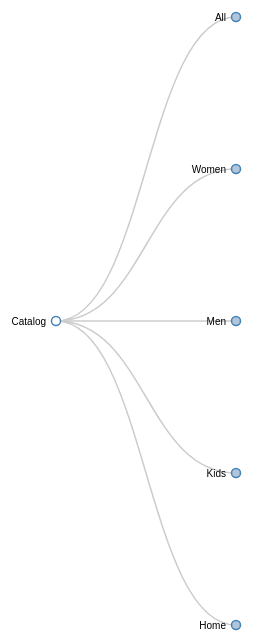
D3 v3 page, settled after 480 driven frames (8 s of simulated time); the page loaded 1 data file(s).



var margin = {top: 20, right: 120, bottom: 20, left: 120},
    width = 960 - margin.right - margin.left,
    height = 800 - margin.top - margin.bottom;

var i = 0,
    duration = 750,
    root;

var tree = d3.layout.tree()
    .size([height, width]);

var diagonal = d3.svg.diagonal()
    .projection(function(d) { return [d.y, d.x]; });

var svg = d3.select("body").append("svg")
    .attr("width", width + margin.right + margin.left)
    .attr("height", height + margin.top + margin.bottom)
  .append("g")
    .attr("transform", "translate(" + margin.left + "," + margin.top + ")");

d3.json("data.json", function(error, flare) {
  if (error) throw error;

  root = flare;
  root.x0 = height / 2;
  root.y0 = 0;

  function collapse(d) {
    if (d.children) {
      d._children = d.children;
      d._children.forEach(collapse);
      d.children = null;
    }
  }

  root.children.forEach(collapse);
  update(root);
});

d3.select(self.frameElement).style("height", "800px");

function update(source) {

  // Compute the new tree layout.
  var nodes = tree.nodes(root).reverse(),
      links = tree.links(nodes);

  // Normalize for fixed-depth.
  nodes.forEach(function(d) { d.y = d.depth * 180; });

  // Update the nodes…
  var node = svg.selectAll("g.node")
      .data(nodes, function(d) { return d.id || (d.id = ++i); });

  // Enter any new nodes at the parent's previous position.
  var nodeEnter = node.enter().append("g")
      .attr("class", "node")
      .attr("transform", function(d) { return "translate(" + source.y0 + "," + source.x0 + ")"; })
      .on("click", click);

  nodeEnter.append("circle")
      .attr("r", 1e-6)
      .style("fill", function(d) { return d._children ? "lightsteelblue" : "#fff"; });

  nodeEnter.append("text")
      .attr("x", function(d) { return d.children || d._children ? -10 : 10; })
      .attr("dy", ".35em")
      .attr("text-anchor", function(d) { return d.children || d._children ? "end" : "start"; })
      .text(function(d) { return d.name; })
      .style("fill-opacity", 1e-6);

  // Transition nodes to their new position.
  var nodeUpdate = node.transition()
      .duration(duration)
      .attr("transform", function(d) { return "translate(" + d.y + "," + d.x + ")"; });

  nodeUpdate.select("circle")
      .attr("r", 4.5)
      .style("fill", function(d) { return d._children ? "lightsteelblue" : "#fff"; });

  nodeUpdate.select("text")
      .style("fill-opacity", 1);

  // Transition exiting nodes to the parent's new position.
  var nodeExit = node.exit().transition()
      .duration(duration)
      .attr("transform", function(d) { return "translate(" + source.y + "," + source.x + ")"; })
      .remove();

  nodeExit.select("circle")
      .attr("r", 1e-6);

  nodeExit.select("text")
      .style("fill-opacity", 1e-6);

  // Update the links…
  var link = svg.selectAll("path.link")
      .data(links, function(d) { return d.target.id; });

  // Enter any new links at the parent's previous position.
  link.enter().insert("path", "g")
      .attr("class", "link")
      .attr("d", function(d) {
        var o = {x: source.x0, y: source.y0};
        return diagonal({source: o, target: o});
      });

  // Transition links to their new position.
  link.transition()
      .duration(duration)
      .attr("d", diagonal);

  // Transition exiting nodes to the parent's new position.
  link.exit().transition()
      .duration(duration)
      .attr("d", function(d) {
        var o = {x: source.x, y: source.y};
        return diagonal({source: o, target: o});
      })
      .remove();

  // Stash the old positions for transition.
  nodes.forEach(function(d) {
    d.x0 = d.x;
    d.y0 = d.y;
  });
}

// Toggle children on click.
function click(d) {
  if (d.children) {
    d._children = d.children;
    d.children = null;
  } else {
    d.children = d._children;
    d._children = null;
  }
  update(d);
}



### data: data.json
{
 "name": "Catalog",
 "key": "catalog",
 "childKeys": [
  "all",
  "women",
  "men",
  "kids",
  "home"
 ],
 "type": "default",
 "outlet": false,
 "hidden": false,
 "targetGroup": "ALL",
 "suggestedFilters": [
  "category",
  "assortmentArea",
  "brand",
  "brandfamily",
  "color",
  "price",
  "sale",
  "activationDate"
 ],
 "children": [
  {
   "name": "All",
   "key": "all",
   "parentKey": "catalog",
   "childKeys": [
    "shoes",
    "clothing",
    "sports",
    "accessories",
    "premium",
    "beauty",
    "sale"
   ],
   "type": "default",
   "outlet": false,
   "hidden": false,
   "targetGroup": "ALL",
   "suggestedFilters": [
    "category",
    "assortmentArea",
    "brand",
    "brandfamily",
    "color",
    "price",
    "sale",
    "upperMaterial",
    "... 2 more items"
   ],
   "children": [
    "{... 9 keys}",
    "{... 9 keys}",
    "{... 9 keys}",
    "{... 9 keys}",
    "{... 9 keys}",
    "{... 9 keys}",
    "{... 9 keys}"
   ]
  },
  {
   "name": "Women",
   "key": "women",
   "parentKey": "catalog",
   "childKeys": [
    "womens-shoes",
    "womens-clothing",
    "sports-womens",
    "bags-accessories-womens",
    "premium-womens",
    "womens-beauty",
    "womens-sale"
   ],
   "type": "default",
   "outlet": false,
   "hidden": false,
   "targetGroup": "WOMEN",
   "suggestedFilters": [
    "category",
    "assortmentArea",
    "brand",
    "brandfamily",
    "color",
    "price",
    "sale",
    "size",
    "... 3 more items"
   ],
   "children": [
    "{... 10 keys}",
    "{... 10 keys}",
    "{... 10 keys}",
    "{... 10 keys}",
    "{... 10 keys}",
    "{... 10 keys}",
    "{... 10 keys}"
   ]
  },
  {
   "name": "Men",
   "key": "men",
   "parentKey": "catalog",
   "childKeys": [
    "mens-shoes",
    "mens-clothing",
    "sports-mens",
    "bags-accessories-mens",
    "premium-mens",
    "mens-beauty",
    "mens-sale"
   ],
   "type": "default",
   "outlet": false,
   "hidden": false,
   "targetGroup": "MEN",
   "suggestedFilters": [
    "category",
    "assortmentArea",
    "brand",
    "brandfamily",
    "color",
    "price",
    "sale",
    "size",
    "... 3 more items"
   ],
   "children": [
    "{... 10 keys}",
    "{... 10 keys}",
    "{... 10 keys}",
    "{... 10 keys}",
    "{... 10 keys}",
    "{... 10 keys}",
    "{... 10 keys}"
   ]
  },
  {
   "name": "Kids",
   "key": "kids",
   "parentKey": "catalog",
   "childKeys": [
    "childrens-shoes",
    "childrens-clothing",
    "sports-kids",
    "bags-accessories-childrens",
    "childrens-beauty",
    "childrens-sale"
   ],
   "type": "default",
   "outlet": false,
   "hidden": false,
   "targetGroup": "KIDS",
   "suggestedFilters": [
    "gender",
    "ageGroup",
    "category",
    "brand",
    "brandfamily",
    "color",
    "price",
    "sale",
    "... 4 more items"
   ],
   "children": [
    "{... 10 keys}",
    "{... 10 keys}",
    "{... 10 keys}",
    "{... 10 keys}",
    "{... 10 keys}",
    "{... 10 keys}"
   ]
  },
  {
   "name": "Home",
   "key": "home",
   "parentKey": "catalog",
   "childKeys": [
    "furniture",
    "home-gift-ideas",
    "home-accessories",
    "household-products",
    "storage-organisation",
    "home-textiles"
   ],
   "type": "default",
   "outlet": false,
   "hidden": true,
   "targetGroup": "ALL",
   "suggestedFilters": [
    "category",
    "brand",
    "brandfamily",
    "color",
    "price",
    "sale",
    "size",
    "upperMaterial",
    "... 1 more items"
   ],
   "children": [
    "{... 10 keys}",
    "{... 9 keys}",
    "{... 10 keys}",
    "{... 10 keys}",
    "{... 10 keys}",
    "{... 10 keys}"
   ]
  }
 ]
}